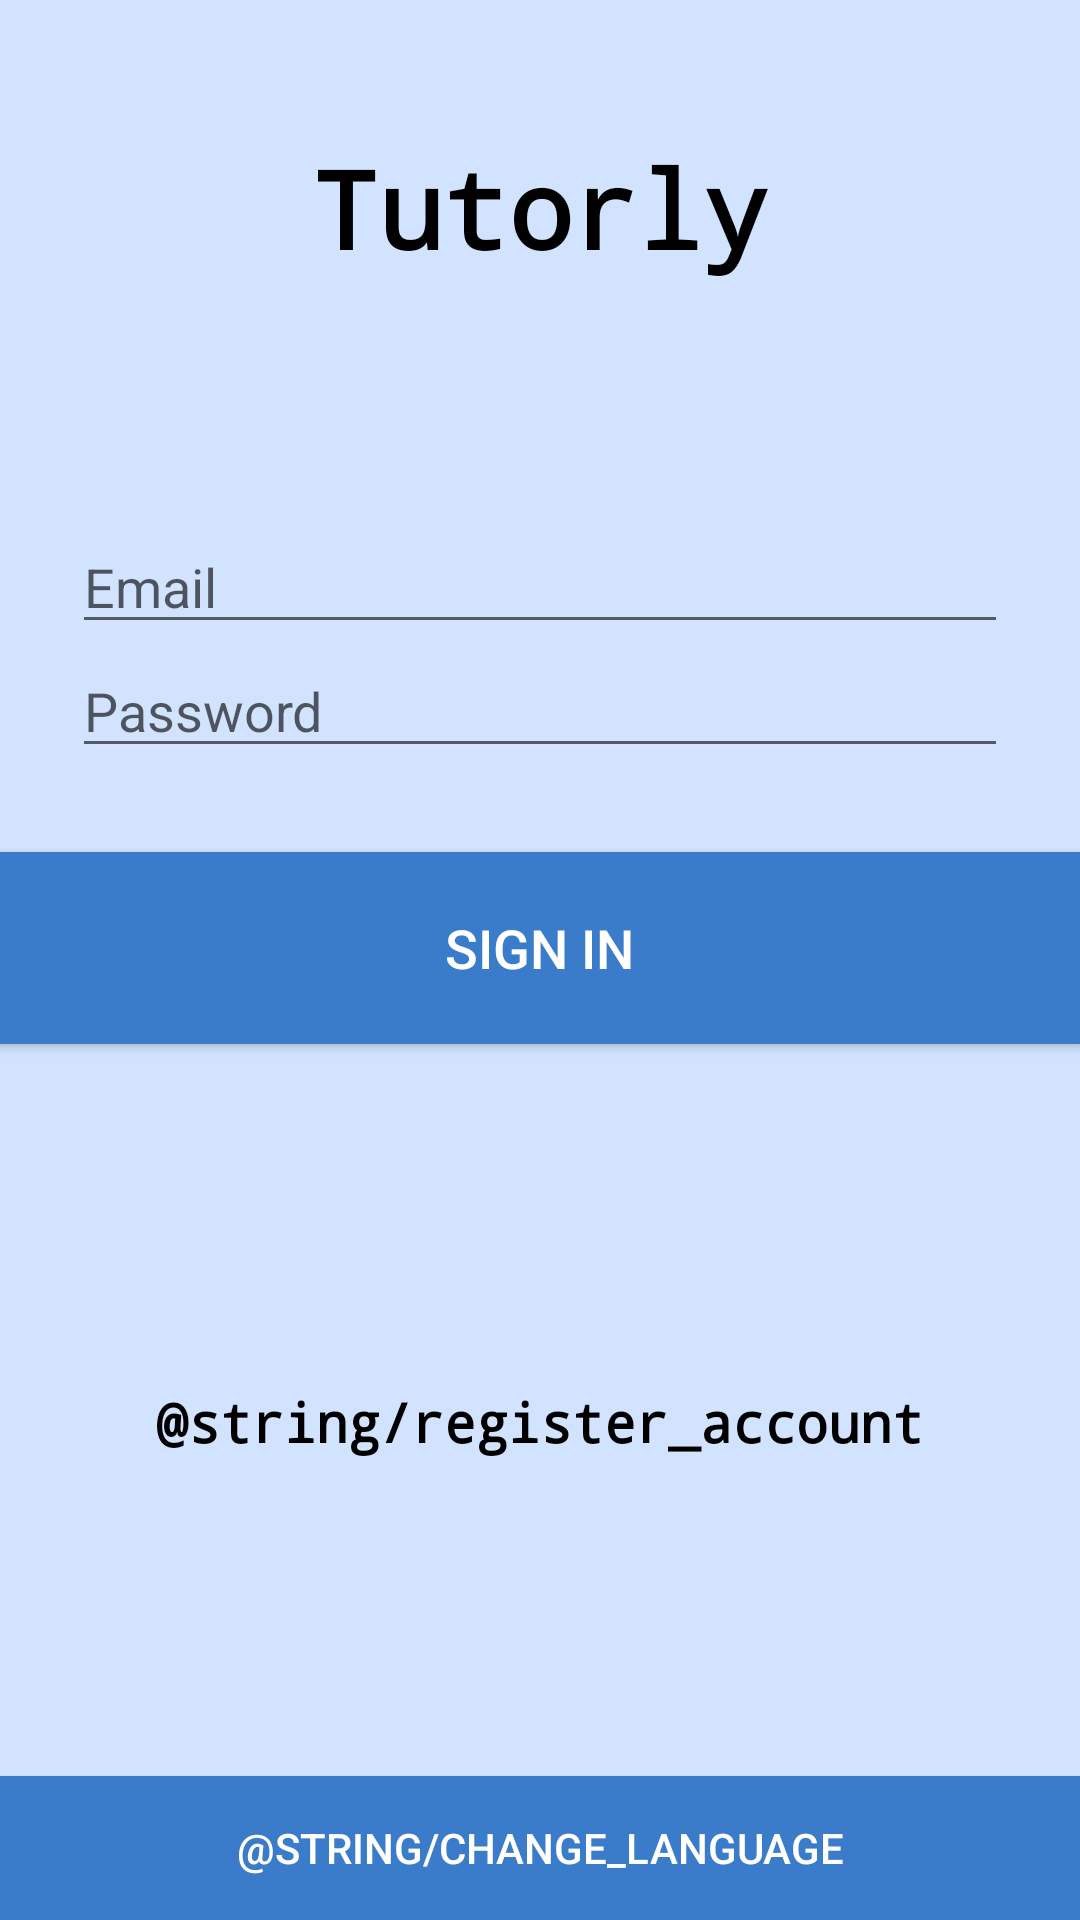

Write the Android layout XML for this screen, with the resource values it uses.
<!-- AndroidManifest.xml: application theme Theme.Tutorly -->
<!-- res/layout/activity_login.xml -->
<?xml version="1.0" encoding="utf-8"?>
<androidx.constraintlayout.widget.ConstraintLayout xmlns:android="http://schemas.android.com/apk/res/android"
    xmlns:app="http://schemas.android.com/apk/res-auto"
    xmlns:tools="http://schemas.android.com/tools"
    android:layout_width="match_parent"
    android:layout_height="match_parent"
    android:background="#d1e3ff"
    tools:context=".LoginActivity">

    <EditText
        android:id="@+id/input_username_login"
        android:layout_width="0dp"
        android:layout_height="wrap_content"
        android:layout_marginStart="24dp"
        android:layout_marginTop="80dp"
        android:layout_marginEnd="24dp"
        android:hint="@string/prompt_email"
        android:inputType="textEmailAddress"
        android:selectAllOnFocus="true"
        android:textColor="#000000"
        android:textColorHint="#A1000000"
        app:layout_constraintEnd_toEndOf="parent"
        app:layout_constraintHorizontal_bias="0.0"
        app:layout_constraintStart_toStartOf="parent"
        app:layout_constraintTop_toBottomOf="@+id/titleText" />

    <EditText
        android:id="@+id/input_password_login"
        android:layout_width="0dp"
        android:layout_height="wrap_content"
        android:layout_marginStart="24dp"
        android:layout_marginEnd="24dp"
        android:hint="@string/prompt_password"
        android:imeActionLabel="@string/action_sign_in_short"
        android:imeOptions="actionDone"
        android:inputType="textPassword"
        android:selectAllOnFocus="true"
        android:textColorHint="#A1000000"
        app:layout_constraintEnd_toEndOf="parent"
        app:layout_constraintHorizontal_bias="0.0"
        app:layout_constraintStart_toStartOf="parent"
        app:layout_constraintTop_toBottomOf="@+id/input_username_login" />

    <Button
        android:id="@+id/btn_login"
        android:layout_width="362dp"
        android:layout_height="64dp"
        android:layout_gravity="start"
        android:layout_marginStart="48dp"
        android:layout_marginTop="28dp"
        android:layout_marginEnd="48dp"
        android:background="#673AB7"
        android:enabled="true"
        android:text="@string/action_sign_in"
        android:textColor="#FFFFFF"
        android:textColorHint="#FFFFFF"
        android:textColorLink="#FFFFFF"
        android:textSize="18sp"
        app:backgroundTint="#3A7BCA"
        app:layout_constraintEnd_toEndOf="parent"
        app:layout_constraintHorizontal_bias="0.51"
        app:layout_constraintStart_toStartOf="parent"
        app:layout_constraintTop_toBottomOf="@+id/input_password_login" />

    
    <Button
        android:id="@+id/btn_change_lang"
        android:layout_width="match_parent"
        android:layout_height="wrap_content"
        android:text="@string/change_language"
        android:background="#673AB7"
        android:textColor="#FFFFFF"
        app:backgroundTint="#3A7BCA"
        app:layout_constraintBottom_toBottomOf="parent"
        app:layout_constraintEnd_toEndOf="parent" />

    <ProgressBar
        android:id="@+id/loading"
        android:layout_width="wrap_content"
        android:layout_height="wrap_content"
        android:layout_gravity="center"
        android:layout_marginStart="32dp"
        android:layout_marginTop="64dp"
        android:layout_marginEnd="32dp"
        android:layout_marginBottom="64dp"
        android:visibility="gone"
        app:layout_constraintBottom_toBottomOf="parent"
        app:layout_constraintEnd_toEndOf="@+id/input_password_login"
        app:layout_constraintStart_toStartOf="@+id/input_password_login"
        app:layout_constraintTop_toTopOf="parent"
        app:layout_constraintVertical_bias="0.3" />

    <TextView
        android:id="@+id/titleText"
        android:layout_width="wrap_content"
        android:layout_height="wrap_content"
        android:layout_marginTop="45dp"
        android:fontFamily="monospace"
        android:text="Tutorly"
        android:textColor="#000000"
        android:textSize="36sp"
        android:textStyle="bold"
        app:layout_constraintEnd_toEndOf="parent"
        app:layout_constraintStart_toStartOf="parent"
        app:layout_constraintTop_toTopOf="parent" />


    <TextView
        android:id="@+id/txt_gotoRegister"
        android:layout_width="281dp"
        android:layout_height="94dp"
        android:layout_marginTop="8dp"
        android:clickable="true"
        android:enabled="true"
        android:fontFamily="monospace"
        android:gravity="center"
        android:linksClickable="false"
        android:text="@string/register_account"
        android:textColor="#000000"
        android:textSize="18sp"
        android:textStyle="bold"
        app:layout_constraintBottom_toTopOf="@+id/btn_change_lang"
        app:layout_constraintEnd_toEndOf="parent"
        app:layout_constraintStart_toStartOf="parent"
        app:layout_constraintTop_toBottomOf="@+id/btn_login" />

</androidx.constraintlayout.widget.ConstraintLayout>
<!-- resources referenced by this layout -->
<resources>
  <string name="action_sign_in">Sign in</string>
  <string name="action_sign_in_short">Sign in</string>
  <string name="change_language">изменить язык</string>
  <string name="prompt_email">Email</string>
  <string name="prompt_password">Password</string>
  <string name="register_account">Нет учетной записи? регистр</string>
  <style name="Theme.Tutorly" parent="Theme.MaterialComponents.DayNight.NoActionBar">
          
          <item name="colorPrimary">@color/purple_500</item>
          <item name="colorPrimaryVariant">@color/purple_700</item>
          <item name="colorOnPrimary">@color/white</item>
          
          <item name="colorSecondary">@color/teal_200</item>
          <item name="colorSecondaryVariant">@color/teal_700</item>
          <item name="colorOnSecondary">@color/black</item>
          
          <item name="android:statusBarColor" tools:targetApi="l">?attr/colorPrimaryVariant</item>
          
      </style>
  <color name="purple_500">#FF6200EE</color>
  <color name="purple_700">#FF3700B3</color>
  <color name="white">#FFFFFFFF</color>
  <color name="teal_200">#FF03DAC5</color>
  <color name="teal_700">#FF018786</color>
  <color name="black">#FF000000</color>
</resources>
